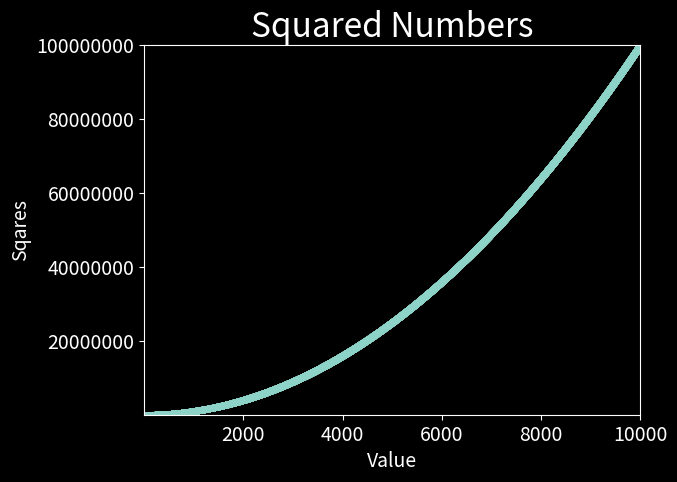

The script that saved this image:
import matplotlib.pyplot as plt

ind_var = range(1, 10_001)
dep_var = [x * x for x in ind_var]
plt.style.use('dark_background')
figure, graph = plt.subplots()
graph.scatter(ind_var, dep_var, s=15)
graph.set_title('Squared Numbers', fontsize=24)
graph.set_xlabel('Value', fontsize=14)
graph.set_ylabel('Sqares', fontsize=14)
graph.tick_params(labelsize=14)
graph.axis([1, 10_000, 1, 100_000_000])
graph.ticklabel_format(axis='y', style='plain')
plt.show()
